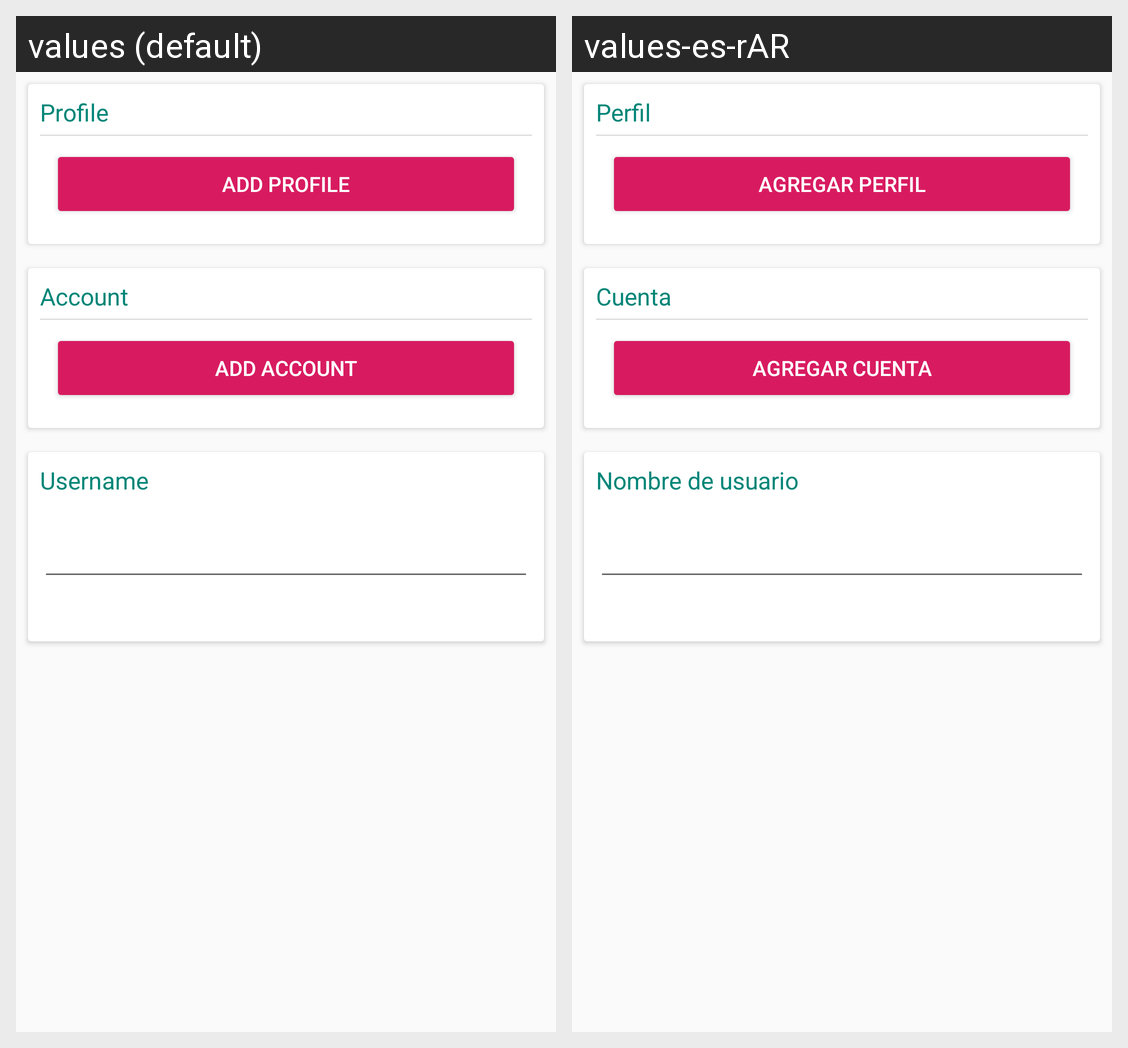

Here is an Android app screen in its default locale and in the app's own translations. Write out the translated-string differences for the strings that appear on this screen.
Android screen res/layout/fragment_add_edit_user.xml rendered under 2 locales, left to right: values (default), values-es-rAR. Device: Nexus 5 (rendered at 1080×1920; each locale shown at half size, 540×960, under a caption strip naming it); theme AppTheme.SignUp.
Strings drawn on this screen, with the default value and each locale's value (text and hints the layout hard-codes, and strings that could not be matched under every locale, appear in the picture but are not listed):

profile_label
  values: Profile
  values-es-rAR: Perfil

add_profile_button
  values: Add Profile
  values-es-rAR: Agregar Perfil

account_label
  values: Account
  values-es-rAR: Cuenta

add_account_button
  values: Add Account
  values-es-rAR: Agregar Cuenta

creation_user_name_label
  values: Username
  values-es-rAR: Nombre de usuario
